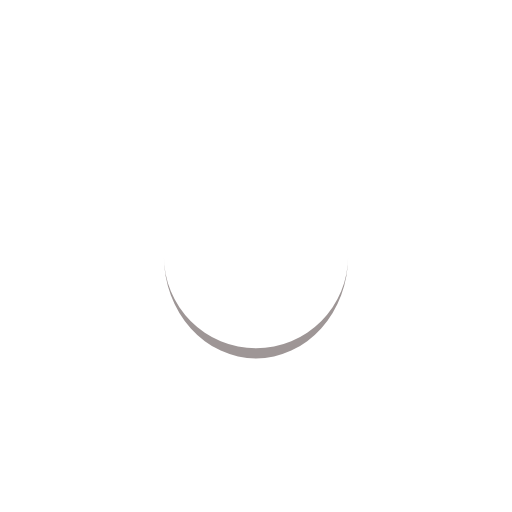
t = 0.00 s
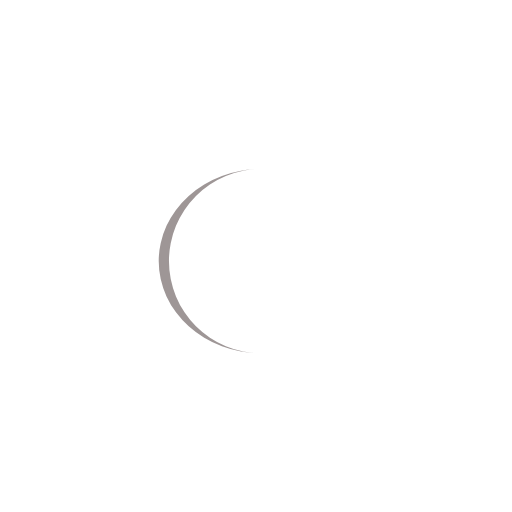
t = 0.25 s
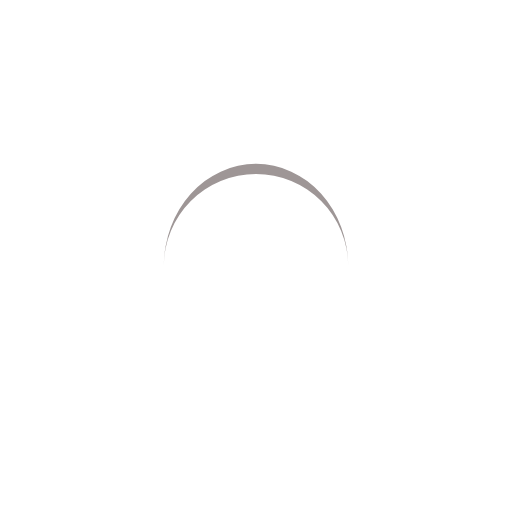
t = 0.50 s
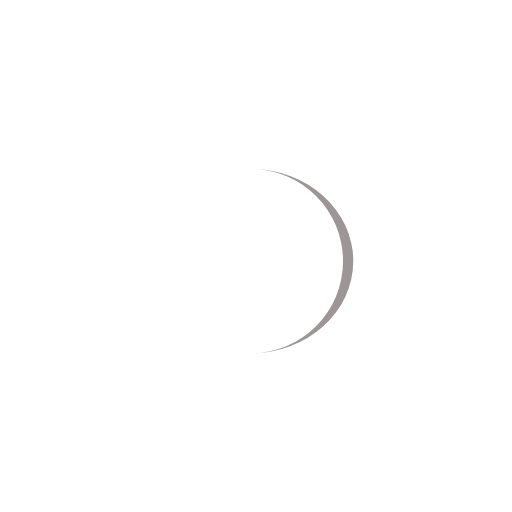
t = 0.75 s

The animated SVG that drew these frames (rendered in a browser with its animation timeline set to each time). Animation: 1 SMIL element (animateTransform=1); one cycle of 1.00 s, repeats indefinitely.

<?xml version="1.0" encoding="utf-8"?>
<svg xmlns="http://www.w3.org/2000/svg" xmlns:xlink="http://www.w3.org/1999/xlink" style="margin: auto; background: none; display: block; shape-rendering: auto;" width="200px" height="200px" viewBox="0 0 100 100" preserveAspectRatio="xMidYMid">
<path d="M32 50A18 18 0 0 0 68 50A18 20 0 0 1 32 50" fill="#9e9696" stroke="none">
  <animateTransform attributeName="transform" type="rotate" dur="1s" repeatCount="indefinite" keyTimes="0;1" values="0 50 51;360 50 51"></animateTransform>
</path>
<!-- [ldio] generated by https://loading.io/ --></svg>